2-way image classification set "data" from GitHub (cookiebouquets/PurrceptronCV); label vocabulary: empty, full.

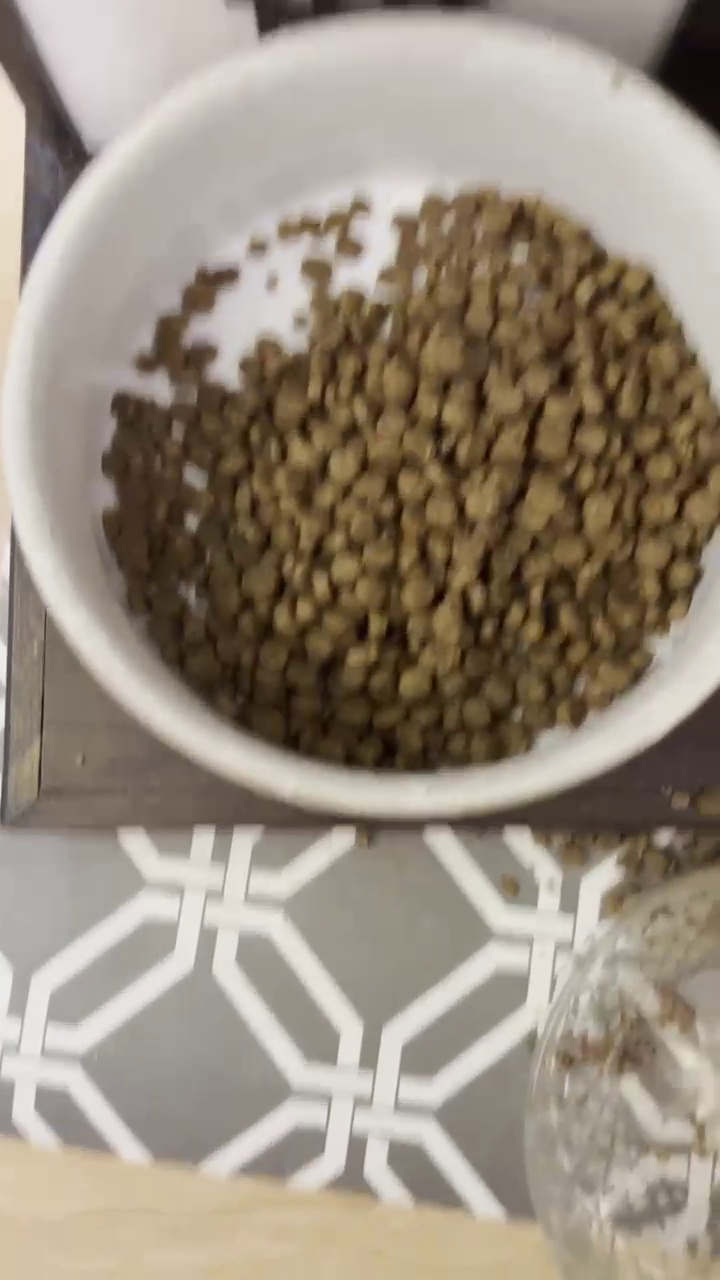
Label: full

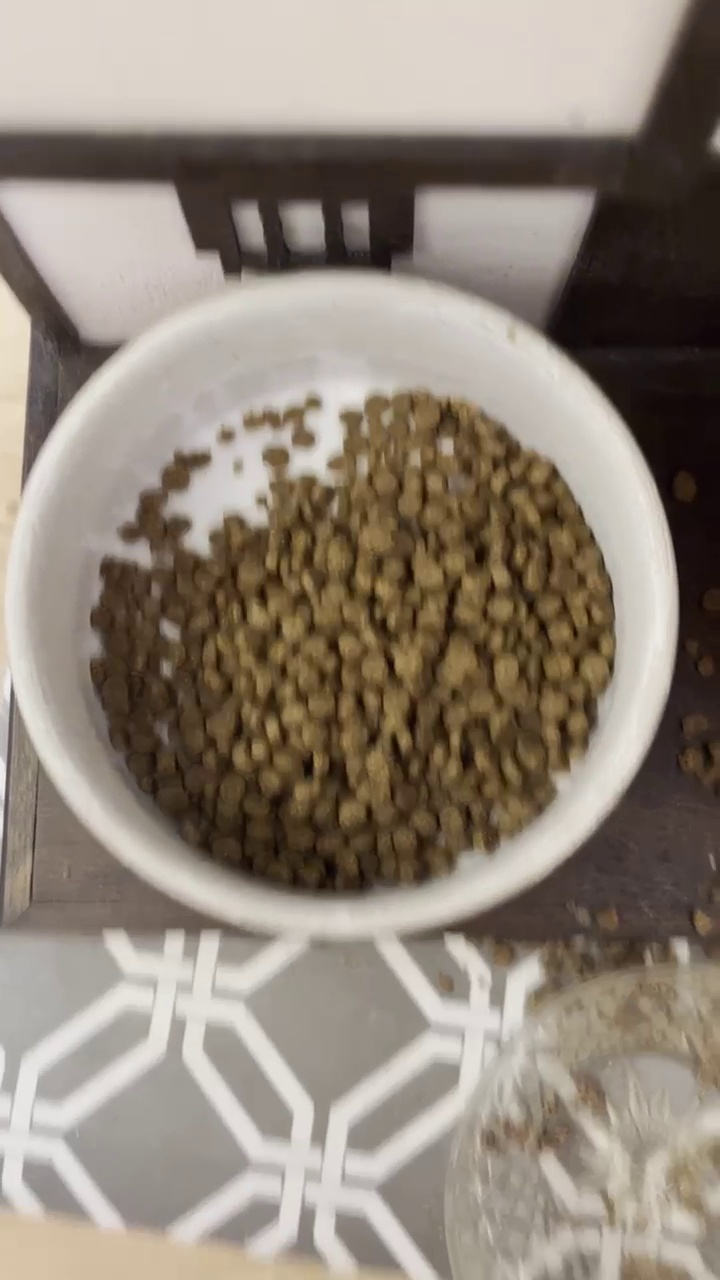
Label: full

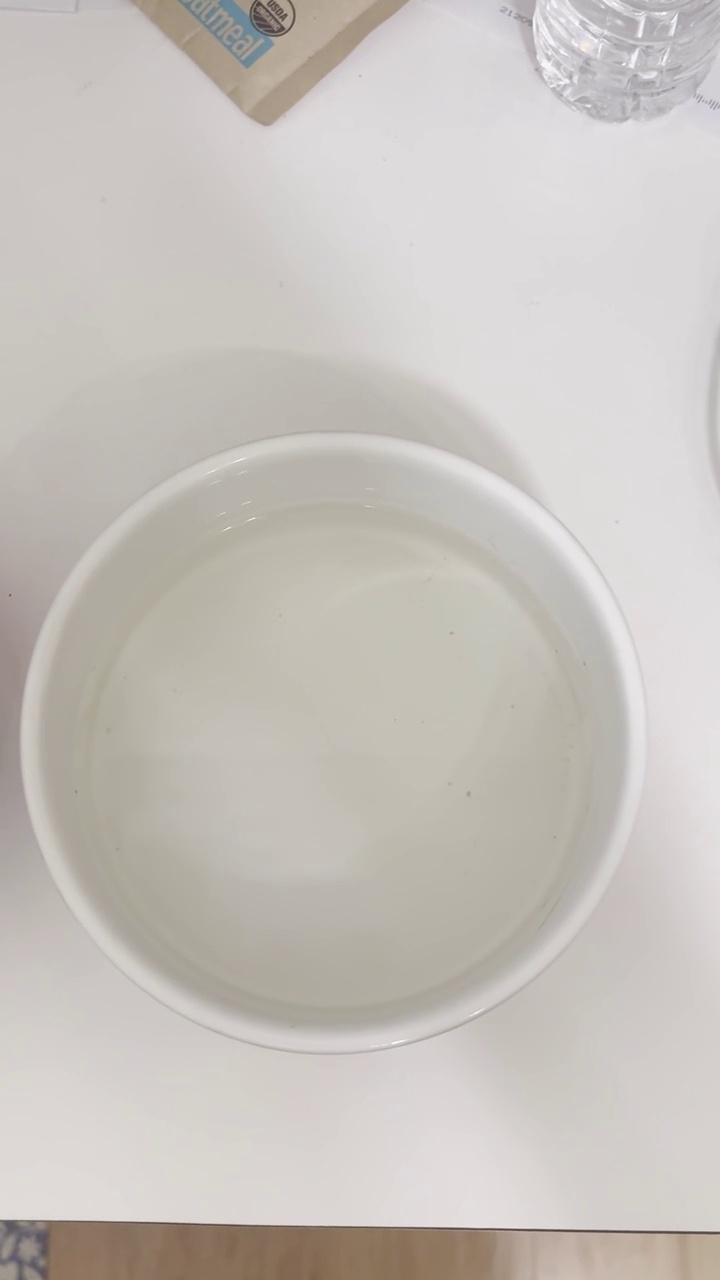
Label: empty

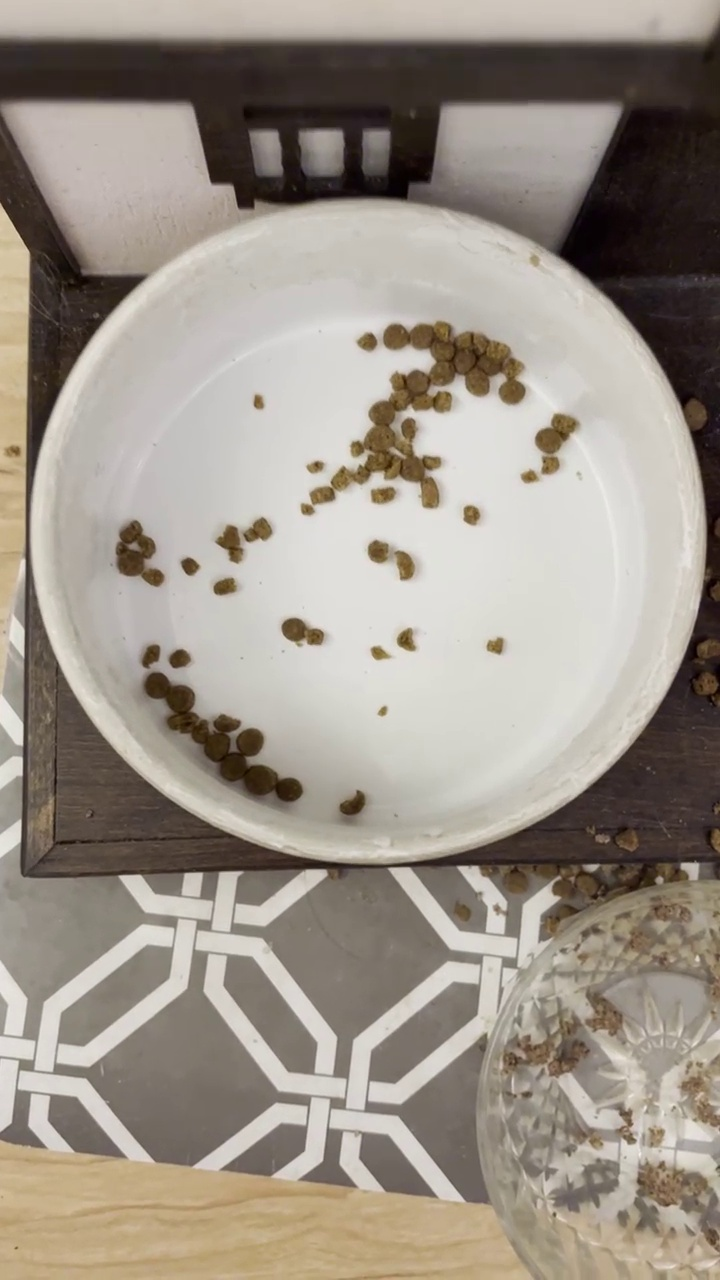
Label: empty

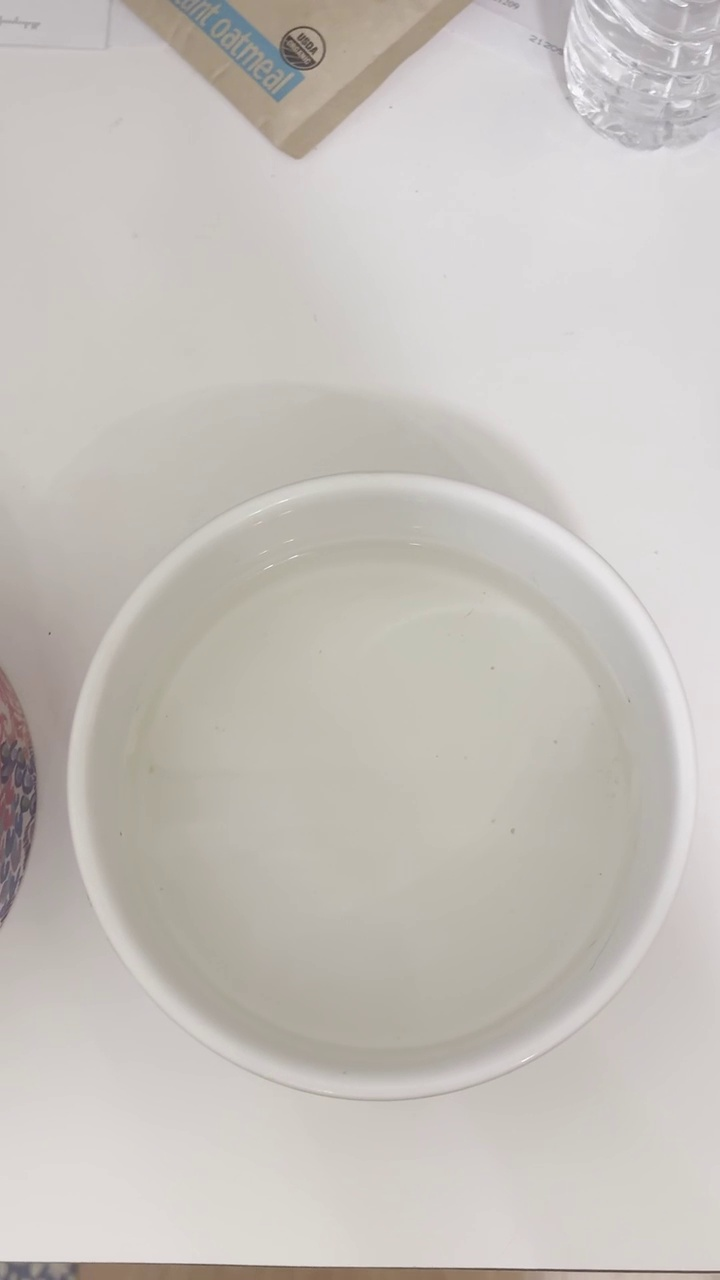
Label: empty

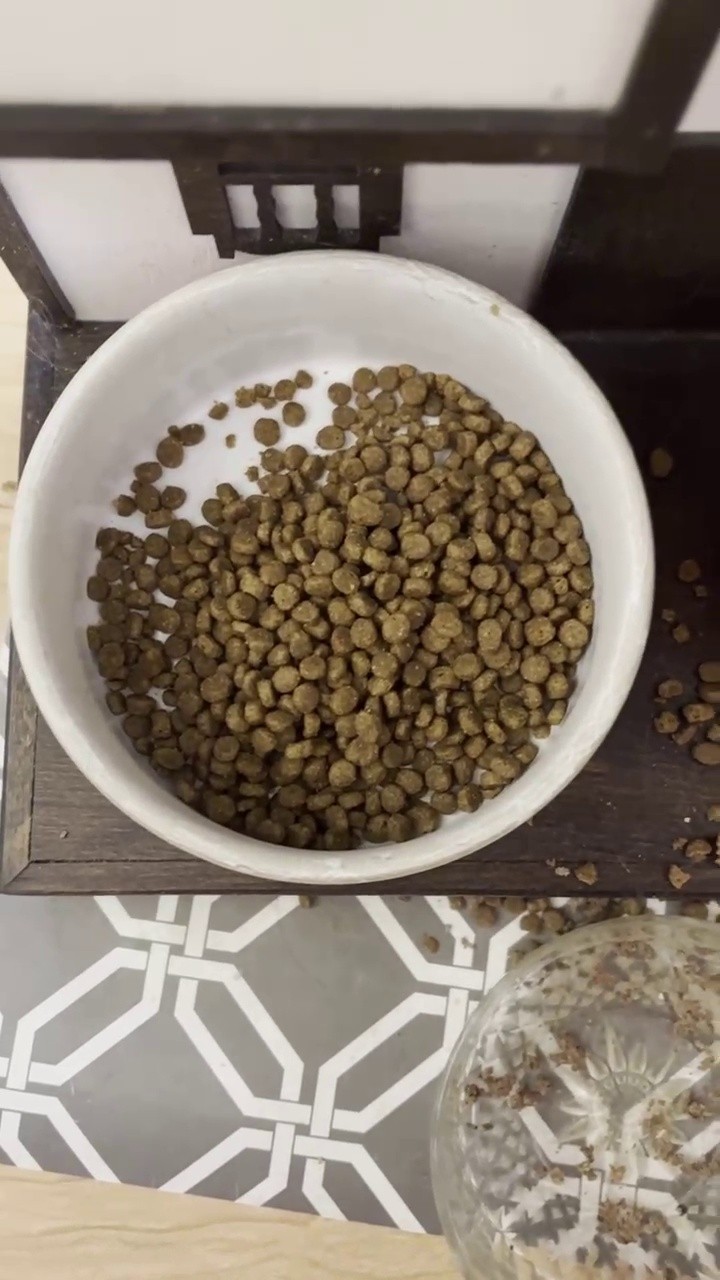
Label: full
